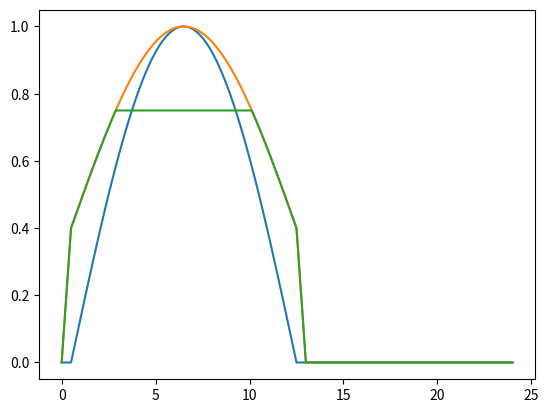

Here is the Python script that generated this plot:
import numpy as np
import matplotlib.pyplot as plt



def buildFracNormal(times,dt_ramp,dt_hold):
    #assume that the receiver ramps immediately (i.e. at zero)
    #assume that the receiver startup and shutdown take the same amount of time
    #BASED ON A 24 HR DAY
    start_shutdown=dt_ramp+dt_hold
    end_shutdown=2*dt_ramp+dt_hold
    ramp_slope=1/dt_ramp    #the forcting function should rampup from 0 to one in a dt_ramp time
    aArray=ramp_slope*times[np.where(times[:]<= dt_ramp)]
    times_in_hold=times[np.where( (times[:]>dt_ramp) & (times[:]<= start_shutdown) )]
    bArray=np.ones(len(times_in_hold))
    times_in_shutdown=times[np.where( (times[:]>start_shutdown) & (times[:]<end_shutdown) )]
    cArray=1-ramp_slope*(times_in_shutdown-start_shutdown)
    times_in_off=times[np.where(times[:]>=end_shutdown)]
    dArray=np.zeros(len(times_in_off))
    activateFrac=np.concatenate([aArray,bArray,cArray,dArray])
    return activateFrac

def buildFrac_NeverOff(times,dt_ramp,dt_hold):
    #assume that the receiver ramps immediately (i.e. at zero)
    #assume that the receiver startup and shutdown take the same amount of time
    #BASED ON A 24 HR DAY
    #basically same thing as buildFracNormal but no off period
    start_shutdown=dt_ramp+dt_hold
    end_shutdown=2*dt_ramp+dt_hold
    ramp_slope=1/dt_ramp    #the forcting function should rampup from 0 to one in a dt_ramp time
    aArray=ramp_slope*times[np.where(times[:]<= dt_ramp)]
    times_in_hold=times[np.where( (times[:]>dt_ramp) & (times[:]<= start_shutdown) )]
    bArray=np.ones(len(times_in_hold))
    times_in_shutdown=times[np.where( (times[:]>start_shutdown)  )]
    cArray=1-ramp_slope*(times_in_shutdown-start_shutdown)
    activateFrac=np.concatenate([aArray,bArray,cArray])
    return activateFrac

def buildFracCos(times,dt_op):
    #assume that the receiver ramps immediately (i.e. at zero)
    #purely cosinusoidal frac for entire dt_op
    #BASED ON A 24 HR DAY
    # start_shutdown=dt_ramp+dt_hold
    # end_shutdown=2*dt_ramp+dt_hold
    aArray=np.sin(np.pi*times[np.where(times[:]<= dt_op)]/dt_op)
    times_off=times[np.where( (times[:]>dt_op) ) ]
    bArray=np.zeros(len(times_off))
    activateFrac=np.concatenate([aArray,bArray])
    return activateFrac

def buildFracCos_wPH_ow(times,t_op,t_ph,f_ph):
    '''
    mimics cosinusoidally varying outer wall crown temperature
    times-- should be the first cycle
    t_op -- the operation duration (hrs)
    t_ph -- duration to reach preheat (hrs)
    f_ph -- T_f/T_peak: the preheat point reached before operation (should be minus Tbase)
    '''
    #assume that the receiver ramps immediately (i.e. at zero)
    #purely cosinusoidal frac for entire dt_op
    #BASED ON A 24 HR DAY
    start_shutdown=t_ph+t_op
    end_shutdown=t_op+2*t_ph

    ramp_slope=f_ph/t_ph   #the forcting function should rampup from 0 to one in a dt_ramp time
    phArray=ramp_slope*times[np.where(times[:]<= t_ph)] # the preheat period

    opArray=(1-f_ph)*np.sin( np.pi*(times[np.where((times[:]> t_ph) & (times[:]<= start_shutdown) )]-t_ph)/t_op )
    opArray=opArray+f_ph


    cdArrayTimes=times[np.where( (times[:]>start_shutdown) & (times[:]<end_shutdown) )]
    cArray=f_ph-ramp_slope*(cdArrayTimes-start_shutdown) # the cooldown period

    times_off=times[np.where( (times[:]>=end_shutdown) ) ]
    offArray=np.zeros(len(times_off))

    activateFrac=np.concatenate([phArray,opArray,cArray,offArray])

    return activateFrac

def buildDeltaTFracCos_wPH(times,t_op,t_ph):
    '''
    makes fraction for delta T progression but with zeros during preheat period
    times-- should be the first cycle
    t_op -- the operation duration (hrs)
    t_ph -- duration to reach preheat (hrs)
    f_ph -- T_f/T_peak: the preheat point reached before operation (should be minus Tbase)
    '''
    #assume that the receiver ramps immediately (i.e. at zero)
    #purely cosinusoidal frac for entire dt_op
    #BASED ON A 24 HR DAY
    start_op=t_ph
    end_op=t_op+t_ph

    times_before_op=times[np.where( (times[:]<=start_op) ) ]
    preOpArray=np.zeros(len(times_before_op))

    opArray=np.sin( np.pi*(times[np.where((times[:]> start_op) & (times[:]<= end_op) )]-t_ph)/t_op )

    times_post_op=times[np.where( (times[:]>end_op) ) ]
    postOpArray=np.zeros(len(times_post_op))

    activateFrac=np.concatenate([preOpArray,opArray,postOpArray])

    return activateFrac

def buildCosFracOuter(times,dt_ramp,dt_collect,startupVal):

    start_shutdown=dt_ramp+dt_collect
    end_shutdown=2*dt_ramp+dt_collect
    
    ramp_slope=startupVal/dt_ramp    #the forcing function should rampup from 0 to one in a dt_ramp time
    aArray=ramp_slope*times[np.where(times[:]<= dt_ramp)]

    times_collecting=times[np.where( (times[:]>dt_ramp) & (times[:]<= start_shutdown) )]
    amp=1-startupVal
    bArray=amp*np.sin( np.pi*(times_collecting-dt_ramp)/dt_collect ) + startupVal

    times_in_shutdown=times[np.where( (times[:]>start_shutdown) & (times[:]<end_shutdown) )]
    cArray=startupVal-ramp_slope*(times_in_shutdown-start_shutdown)

    times_in_off=times[np.where(times[:]>=end_shutdown)]
    dArray=np.zeros(len(times_in_off))
    activateFrac=np.concatenate([aArray,bArray,cArray,dArray])

    return activateFrac

def buildCosFracInner(times,dt_ramp,dt_collect,startupVal,maxVal):
    # dt_ramp: ramp time [hrs]
    # dt_collect: time that the receiver is collecting solar energy. Does NOT include either ramp times
    # startupVal: the temperature fraction (Tpreheat/TouterPeak) that the receiver preheats to before collection begins
    # maxVal: the final temperature fraction (TinnerPeak/TouterPeak) that the inner temperature holds at
    start_shutdown=dt_ramp+dt_collect
    end_shutdown=2*dt_ramp+dt_collect
    
    ramp_slope=startupVal/dt_ramp    #the forcing function should rampup from 0 to one in a dt_ramp time
    aArray=ramp_slope*times[np.where(times[:]<= dt_ramp)]

    times_collecting=times[np.where( (times[:]>dt_ramp) & (times[:]<= start_shutdown) )]
    amp=1-startupVal
    bArray=np.zeros(len(times_collecting))
    for ii in range(len(times_collecting)):
        bArrayProposed=amp*np.sin( np.pi*(times_collecting[ii]-dt_ramp)/dt_collect ) + startupVal
        if bArrayProposed >= maxVal:
            bArray[ii]=maxVal
        else:
            bArray[ii]=bArrayProposed

    times_in_shutdown=times[np.where( (times[:]>start_shutdown) & (times[:]<end_shutdown) )]
    cArray=startupVal-ramp_slope*(times_in_shutdown-start_shutdown)

    times_in_off=times[np.where(times[:]>=end_shutdown)]
    dArray=np.zeros(len(times_in_off))
    activateFrac=np.concatenate([aArray,bArray,cArray,dArray])

    return activateFrac

def innerTemp(tArray, T_in_bot, T_in_top, T_base, nt, nz): #generates an array of dimension: time x theta x z
    #generate Time Variation
    
    T_in_z = np.linspace((T_in_bot-T_base),(T_in_top-T_base), nz)
    
    thetaArray = np.ones(nt)
    innerArray = (tArray[:, None, None]*thetaArray[None,:,None]*(T_in_z[None, None, :]+T_base) ) 
    return innerArray

def buildSurfCosine(valArray,thetaArray,fracArray,deltaT,nt,nz): #assumes no variance in z, but does let temp vary with theta along hotside accoring to thetaArray
    valArray=np.zeros([valArray.size,nt,nz]) + valArray[:,None,None] #expand the cloud induced fractional values to 3 dimensions. this should normally be Tinner values
    thetaArray=thetaArray*deltaT #adds angle variation to deltaT, like a cosine flux
    thetaArray=np.zeros([nt,nz])+thetaArray[:,None] #expand the size of thetaArray to an nt x nz
    thetaArray=thetaArray[None,:,:]*fracArray[:,None,None] 
    returnArray=valArray+thetaArray #add the deltaT to every location
    return returnArray

def buildSurfUniTemp(valArray,thetaArray,nz): #should generate an array of dimension: ntime x nt x nz
#    thetaArray = np.ones(nt) #does not vary in theta #old way. as of 11/15 we are implementing a cosine temperature profile on hotside
   zArray = np.ones(nz) #does not vary in z
   returnArray = (valArray[:,None,None]*thetaArray[None,:,None]*zArray[None,None,:])
   return returnArray

def buildCrownTempFlatHold(times,period,days,NsubSteps,t_ramp,t_hold,T_f,deltaT_total):
    ### function designed to generate single temperature profile of the crown temperature v/s time
    # does not consider off time because this is not used in creep damage analysis
    # inputs :  period (hrs)
    #           days
    #           NsubSteps (1/hrs)
    #           t_ramp & t_hold (hrs)
    #           T_f & deltaT_total (C)
    # outputs: crownTempArray (NsubSteps*period*days+1) x 1 array
    DaySteps=NsubSteps*period #predicts the array length of one day's ntimes
    ## zero everything so that we can add base temp in later
    T_base = 30 # C
    T_f-=T_base
    # create time variance of inner temperature, normalized by the fluid temperature
    fFracArrayInner=buildFracNormal(times[:int(DaySteps+1)],t_ramp,t_hold) #calculate the time varying temperature component for each point in time
    fArrayInner=T_f*fFracArrayInner  #calculate the actual timeseries temperatures above the T_base
    crownTempArrayDay1=fArrayInner + fFracArrayInner*deltaT_total
    crownTempArrayDayN=np.tile(crownTempArrayDay1[1:int(DaySteps+1)],(int(days-1) ))
    crownTempArray=np.concatenate( (crownTempArrayDay1,crownTempArrayDayN) )
    # add back in the T_base
    crownTempArray+=T_base  
    return crownTempArray

def buildCrownTempCosine(times,period,days,NsubSteps,t_ramp,t_hold,T_f,deltaT_total):
    # does not consider off time because this is not used in creep damage analysis
    # inputs :  period (hrs)
    #           days
    #           NsubSteps (1/hrs)
    #           t_ramp & t_hold (hrs)
    #           T_f & deltaT_total (C)
    # outputs: crownTempArray (NsubSteps*period*days+1) x 1 array
    DaySteps=NsubSteps*period #predicts the array length of one day's ntimes
    ## zero everything so that we can add base temp in later
    T_base = 30 # C
    T_f-=T_base
    # create time variance of inner temperature, normalized by the fluid temperature
    dt_hold=t_hold+2*t_ramp
    fFracArrayInner=buildFracCos(times[:int(DaySteps+1)],dt_hold) #calculate the time varying temperature component for each point in time
    fArrayInner=T_f*fFracArrayInner  #calculate the actual timeseries temperatures above the T_base
    crownTempArrayDay1=fArrayInner + fFracArrayInner*deltaT_total
    crownTempArrayDayN=np.tile(crownTempArrayDay1[1:int(DaySteps+1)],(int(days-1) ))
    crownTempArray=np.concatenate( (crownTempArrayDay1,crownTempArrayDayN) )
    # add back in the T_base
    crownTempArray+=T_base  
    return crownTempArray

def buildCrownTemp_wPH(times,period,days,Nsubsteps,t_op,t_ph,Tf,dT):
    '''
    times: all times from simulation (hrs)
    period:duration of each day (hrs)
    days  :number of days in simulation   (days)
    Nsubsteps: unitless number of timesteps per hour
    t_op: the hold time each day (hrs)
    t_ph: the preheat time each day (hrs)
    Tf: the unadjusted fluid temp (C)
    dT: the unadjusted total delta T (C)

    returns: crownTempArray: daily temperature profile at the crown in (C)
    '''
    DaySteps=Nsubsteps*period
    #adjust Tf by Tbase
    T_base=30
    Tf_adj=Tf-T_base
    #build frac for one day:
    crownTempArrayFrac=buildFracCos_wPH_ow(times[:int(DaySteps+1)],t_op,t_ph,(Tf_adj/(Tf_adj+dT)))
    #scale the time varying temp profile:
    crownTempArrayAdj=(Tf_adj+dT)*crownTempArrayFrac
    #adjust by Tbase:
    crownTempArrayDay1=crownTempArrayAdj+T_base
    crownTempArrayDayN=np.tile(crownTempArrayDay1[1:int(DaySteps+1)],(int(days-1) ))
    crownTempArray=np.concatenate( (crownTempArrayDay1,crownTempArrayDayN) )

    return crownTempArray




def makeTempArray_gflux_wPreheat(r,Tfs,dT_totals, t_ph, t_op, nz, ntheta, times, dayPts, dySteps):
    """
    r - (-) ratio of conduction dT to convection dT
    Tfs - [array] (C) fluid temperature during operation - 
    dT_totals - [array] (C or K) total temperature difference
    Tbase - (C) the ambient base temperature. Assuming 
    t_p - (hr) the time during which the tube isothermally preheats up to operation conditions
    t_op - (hr) the time during which the temperature gradient starts and ends
    nr, nz, ntheta - radial, axial, and circumferencial dimensions of the array
    times - (hr) timestamps of each temperature profile provided to SRLIFE
    period - (hr) total cycle time, which includes preheat, operation, shutdown and offtime
    dayPts - list of integers. Each element tells function how many cycles to repeat the ith Tf and dT_total. Be sure to specify the 1st day specifically and
    dySteps - how many elements in a day
    """
    # innerSurfaceArray=np.array([ [ [] ] ])
    # outerSurfaceArray=np.array([ [ [] ] ])
    for i in range(len(Tfs)):
    #define temperature differences
        dT_cond=dT_totals[i]*(1-1/(1+r)) # temperature difference between outside surface and inside surface
        dT_conv=dT_totals[i]/(1+r)   # temperature difference between inside crown and unheated inside surface
        T_outer_peak=Tfs[i]+dT_totals[i] # crown temperature
        T_inner_peak=T_outer_peak-dT_cond # inner surface crown temperature
        T_outer_back=T_inner_peak-dT_conv # unheated, coldside
        T_base = 30 # (C) base temperature. This is constant and persists even during off hours
    
        #define some operating timepoints
        t_rampP=t_ph # pressure array will use the same ramp up as the temperature array
        t_shutdown=t_op+t_ph # t_shutdown starts once full operation and initial preheat time have elapsed
        
        #make relative temperatures -- the part of each temperature that changes with time (i.e. remove base temp)
        T_f_rel = Tfs[i] - T_base
        # T_outer_peak_rel= T_outer_peak - T_base
        if i==0:
            # create inner wall, bottom: no change in Tf the entire day, surface is isothermal
            fFracArrayInnerBottom=buildFracNormal(times[:int(dySteps+1)],t_ph,t_op)
            fArrayInnerBottom=T_f_rel*fFracArrayInnerBottom
            innerTempArrayBottom=buildSurfUniTemp(fArrayInnerBottom,np.ones(int(ntheta/2)),nz)

            # create inner wall, top: the deltaT_conv will grow throughout the day as flux increases
            fFracArrayInnerDelta=buildDeltaTFracCos_wPH(times[:int(dySteps+1)],t_op,t_ph)
            innerTempArrayTop   =buildSurfCosine(fArrayInnerBottom,makeThetaArray(int(ntheta/2)),fFracArrayInnerDelta,dT_conv,int(ntheta/2),nz)

            # combine top and bottom for total inner wall array day 1
            innerTempArrayDay1  = np.concatenate( (innerTempArrayTop,innerTempArrayBottom) ,axis=1) 
            
            ##
            outerTempArrayTop   = buildSurfCosine(fArrayInnerBottom,makeThetaArray(int(ntheta/2)),fFracArrayInnerDelta,dT_totals[i],int(ntheta/2),nz ) #spatial variance imposed on existing time variance
            outerTempArrayBottom= buildSurfUniTemp(fArrayInnerBottom,np.ones(int(ntheta/2)),nz)

            # add dimensions to the unheated side's array
            outerTempArrayDay1  = np.concatenate( (outerTempArrayTop,outerTempArrayBottom) ,axis=1) 

            # add day 1 array to master array
            innerSurfaceArray=innerTempArrayDay1#np.concatenate( (innerSurfaceArray,innerTempArrayDay1), axis=0 )
            outerSurfaceArray=outerTempArrayDay1#np.concatenate( (outerSurfaceArray,outerTempArrayDay1), axis=0 )
        if i>0: #if not building first day of simulation then indices don't need to include the 0th element
            # create inner wall, bottom: no change in Tf the entire day, surface is isothermal
            fFracArrayInnerBottom=buildFracNormal(times[:int(dySteps+1)],t_ph,t_op) # can use the first day's times because general shape the same
            fArrayInnerBottom=T_f_rel*fFracArrayInnerBottom # this line accounts for the new temperature
            innerTempArrayBottom=buildSurfUniTemp(fArrayInnerBottom,np.ones(int(ntheta/2)),nz) # can use the 

            # create inner wall, top: the deltaT_conv will grow throughout the day as flux increases
            fFracArrayInnerDelta=buildDeltaTFracCos_wPH(times[:int(dySteps+1)],t_op,t_ph)
            innerTempArrayTop   =buildSurfCosine(fArrayInnerBottom,makeThetaArray(int(ntheta/2)),fFracArrayInnerDelta,dT_conv,int(ntheta/2),nz)

            # combine top and bottom for total inner wall array day 1
            innerTempArrayDay1  = np.concatenate( (innerTempArrayTop,innerTempArrayBottom) ,axis=1) 
            # make the N days version
            innerTempArrayDayNs=np.tile(innerTempArrayDay1[1:int(dySteps+1)],(dayPts[i],1,1)) #generate array for all days after the first day

            ##
            outerTempArrayTop   = buildSurfCosine(fArrayInnerBottom,makeThetaArray(int(ntheta/2)),fFracArrayInnerDelta,dT_totals[i],int(ntheta/2),nz ) #spatial variance imposed on existing time variance
            outerTempArrayBottom= buildSurfUniTemp(fArrayInnerBottom,np.ones(int(ntheta/2)),nz)

            # add dimensions to the unheated side's array
            outerTempArrayDay1  = np.concatenate( (outerTempArrayTop,outerTempArrayBottom) ,axis=1) 
            # make the N days version
            outerTempArrayDayNs=np.tile(outerTempArrayDay1[1:int(dySteps+1)],(dayPts[i],1,1)) #replicate the daily outerTempArray for the number of days to simulate


            # add N days array to master array
            innerSurfaceArray=np.concatenate( (innerSurfaceArray,innerTempArrayDayNs), axis=0 )
            outerSurfaceArray=np.concatenate( (outerSurfaceArray,outerTempArrayDayNs), axis=0 )


        # outerTempArrayDayN=np.tile(outerTempArrayDay1[1:int(DaySteps+1)],(int(days-1),1,1)) #replicate the daily outerTempArray for the number of days to simulate
        # outerTempArray=np.concatenate( (outerTempArrayDay1,outerTempArrayDayN), axis=0 ) 
        
        # ## concat the array into master array
        # innerTempArray=np.concatenate( (innerTempArrayDay1,innerTempArrayDayN), axis=0 ) # combine the N days with the 1st day
    
    
    # now that time variance is taken care of, can re-add the time-independent temperature base
    innerSurfaceArray=innerSurfaceArray+T_base
    outerSurfaceArray=outerSurfaceArray+T_base


    return innerSurfaceArray, outerSurfaceArray

def buildHoldTracker(times,dt_ramp,dt_hold):
    #this function is 1 if in the hold time, 0 all other places
    #assume that the receiver ramps immediately (i.e. at zero)
    #assume that the receiver startup and shutdown take the same amount of time
    #BASED ON A 24 HR DAY
    start_shutdown=dt_ramp+dt_hold
    times_in_ramp=times[np.where(times[:]<= dt_ramp)]
    aArray=np.zeros(len(times_in_ramp))
    times_in_hold=times[np.where( (times[:]>dt_ramp) & (times[:]<= start_shutdown) )]
    bArray=np.ones(len(times_in_hold))
    times_post_hold=times[np.where( (times[:]>start_shutdown) )]
    cArray=np.zeros(len(times_post_hold))
    FracArray=np.concatenate([aArray,bArray,cArray])
    return FracArray

def pressure(pmax,times,t_rampP,t_shutdownP): #generates an array of dimension: time
    '''
    pmax (MPa)
    times (hrs)
    t_rampP (hrs) the time it takes to ramp up pressure
    t_shutdownP (hrs) the timestamp when ramp down STARTS
    '''
    rampup= (pmax/t_rampP)*times[np.where(times[:] < t_rampP)] #ramp up
    op = pmax*np.ones(len(np.where((times[:] <= t_shutdownP) & (times[:] >= t_rampP))[0]))
    rampdown = pmax* (1+(-1/(t_rampP))*(times[np.where((times[:] > t_shutdownP) & (times[:] < (t_shutdownP + t_rampP) ))]- t_shutdownP) )
    night = 0*np.ones(len(np.where( times[:] >= (t_shutdownP+t_rampP) )[0]))
    pArray = np.concatenate([rampup,op,rampdown,night], axis=None)
    return pArray

def makeFlux(fArray_mesh,theta_mesh,z_mesh,h_max):
    flux = fArray_mesh * np.cos(theta_mesh) * h_max 
    return flux


def makeThetaArray(pts): #varies angle between -pi/2 and pi/2. Needs input to be a negative
    A=np.linspace(-np.pi/2,np.pi/2,pts) #varies theta between -pi/2 and pi/2
    # B=np.ones(int(pts/2))*(np.pi/2) #causes flux to be zero
    thetaArray = np.cos(A) #np.concatenate((A,B))
    return thetaArray #returns fractions of 1

if __name__ == "__main__": #main is built for testing functions
    period = 24.0 # Loading cycle period, hours ... was 24.0
    days = 6 # Number of cycles represented in the problem ... was 1
    substeps=40
    DaySteps=substeps*period #predicts the array length of one day's ntimes
    times = np.linspace(0,period*days,int(period*days)*substeps+1)
    dt_ramp=0.5
    t_hold=12
    t_ph=0.5
    f_ph=0.2
    # activateFrac=buildFracCos_wPH_ow(times[:int(DaySteps+1)],t_hold,t_ph,f_ph)
    activateFrac=buildDeltaTFracCos_wPH(times[:int(DaySteps+1)],t_hold,t_ph)
    print("shape of the activate frac array is: %0.0f" % activateFrac.shape)

    plt.plot(times[:int(DaySteps+1)],activateFrac)
    plt.show()

    # Tpeak=600
    # Tbase=50
    # valArray=(Tpeak-Tbase)*activateFrac
    # valArray=valArray+50
    # print(valArray)
    # plt.plot(times[:int(DaySteps+1)],valArray)
    # plt.show()

    Touter=buildCosFracOuter(times[:int(DaySteps+1)],dt_ramp,t_hold,0.4)
    Tinner=buildCosFracInner(times[:int(DaySteps+1)],dt_ramp,t_hold,0.4,0.75)
    plt.plot(times[:int(DaySteps+1)],Touter)
    plt.plot(times[:int(DaySteps+1)],Tinner)
    plt.show()